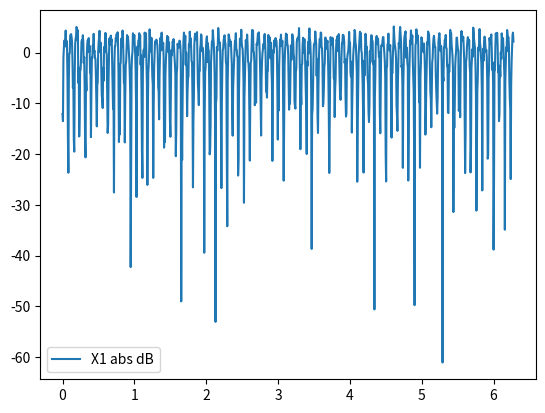

This chart was generated by the following Python code:
#!/usr/bin/env python3
# -*- coding: utf-8 -*-
"""
Created on Wed Sep 10 20:46:52 2025

@author: milenawaichnan
"""

import matplotlib.pyplot as plt
import numpy as np
#import scipy as sc
from scipy import signal
from numpy.fft import fft

fs = 1000 # frecuencia de muestreo, aplica para todas las señales
N = fs  # cantidad de muestras, aplica para todas las señales 
#fx = 2000 #frecuencia para las senoidales
Ts = 1/fs
deltaF = 2*np.pi/N
fr = 0

A0 = np.sqrt(2)

omega0 = fs / 4
omega1 = omega0 + (fr * deltaF)



SNRdb = np.random.uniform(3, 10)
sigmaCuad = 10**(-SNRdb/10)
print("varianza = ", sigmaCuad)



n = np.arange(N) * Ts
s = A0 * np.sin(omega1 * n)
varS = np.var(s)
print("Var s: ", varS)

Na = np.random.normal(0, sigmaCuad, N) #ruido
#Na = 3
#print(Na)
varNa = np.var(Na)
print("Var Na: ", varNa)

x = s + Na
varX = np.var(x)
print("Var x: ", varX)


X_fft= fft(x)
Xabs = np.abs(x)
Xang = np.angle(x)
Xcuad = Xabs ** 2

freqs = np.arange(N) * deltaF
plt.figure()
plt.plot(freqs, np.log10(Xcuad) * 10, label = 'X1 abs dB')
plt.legend()
  

